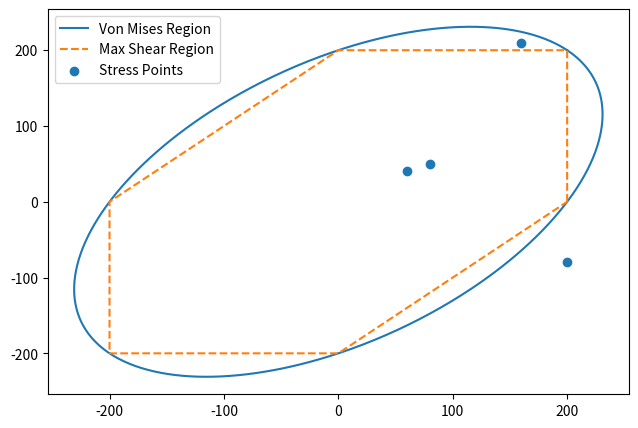

Python code for this plot:
#Von Mises Failure Theory Plots
# [redacted]

import numpy as np
import matplotlib.pyplot as plt
from numpy import sin, cos, pi

mat_yield_strength = 200 # Material Yield Strength expressed in MPa (Pa = N/m^2)
applied_stress_dir1 = 150 # Expressed in MPa (Pa = N/m^2), notated sigma1
applied_stress_dir2 = 80 # notated sigma2

sigma_v = np.sqrt(applied_stress_dir1**2 - (applied_stress_dir1 * applied_stress_dir2) + applied_stress_dir2**2)

a = np.sqrt(2) * mat_yield_strength # Semi-major axis of ellipse
b = np.sqrt(2/3) * mat_yield_strength # Semi-minor axis of ellipse

theta = np.linspace(0,360*(pi/180),720) # Generate an array of 720 points along 360 degrees of rotation as converted to radians

x_coordinate = a*cos(theta) # Original point X
y_coordinate = b*sin(theta) # Original point Y

rot_theta_deg = 45 # Rotation angle of the ellipse in degrees
rot_theta = rot_theta_deg * (pi/180) # Rotation angle of the ellipse in radians
xf_coordinate = (x_coordinate * cos(rot_theta)) - (y_coordinate * sin(rot_theta))
yf_coordinate = (x_coordinate * sin(rot_theta)) + (y_coordinate * cos(rot_theta))

# ----- Shear Stress Coordinates ----- #
shear_stress_x = [mat_yield_strength,mat_yield_strength,0,-mat_yield_strength,-mat_yield_strength,0,mat_yield_strength]
shear_stress_y = [0,mat_yield_strength,mat_yield_strength,0,-mat_yield_strength,-mat_yield_strength,0]

# ----- Test Stress Points ----- #
sp_x = [200,160,80,60]
sp_y = [-80,210,50,40]

# ----- Plot the Ellipse ----- #
plt.figure(figsize=(7.5,5))
plt.plot(xf_coordinate,yf_coordinate,label="Von Mises Region")
plt.plot(shear_stress_x,shear_stress_y,linestyle='--',label="Max Shear Region")
plt.scatter(sp_x,sp_y,label="Stress Points")
plt.legend()
plt.show()